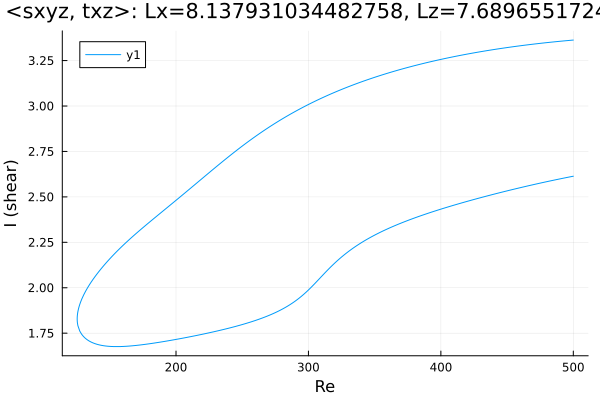

The file beside this chart, header and first rows:
Re, shear
500.0, 3.363
499.1, 3.362
497.7, 3.361
496.3, 3.36
494.9, 3.36
493.4, 3.359
492, 3.358
490.6, 3.357
489.2, 3.356
487.8, 3.355
486.4, 3.354
485, 3.353
483.5, 3.352
482.1, 3.35
480.7, 3.349
479.3, 3.348
477.9, 3.347
476.5, 3.346
475.1, 3.345
473.6, 3.344
472.2, 3.342
470.8, 3.341
469.4, 3.34
468, 3.339
466.6, 3.338
465.2, 3.336
463.7, 3.335
462.3, 3.334
460.9, 3.332
459.5, 3.331
458.1, 3.33
456.7, 3.328
455.3, 3.327
453.8, 3.326
452.4, 3.324
451, 3.323
449.6, 3.321
448.2, 3.32
446.8, 3.318
445.4, 3.317
443.9, 3.315
442.5, 3.314
441.1, 3.312
439.7, 3.31
438.3, 3.309
436.9, 3.307
435.5, 3.305
434, 3.304
432.6, 3.302
431.2, 3.3
429.8, 3.299
428.4, 3.297
427, 3.295
425.6, 3.293
424.1, 3.291
422.7, 3.29
421.3, 3.288
419.9, 3.286
418.5, 3.284
417.1, 3.282
... 539 more rows
